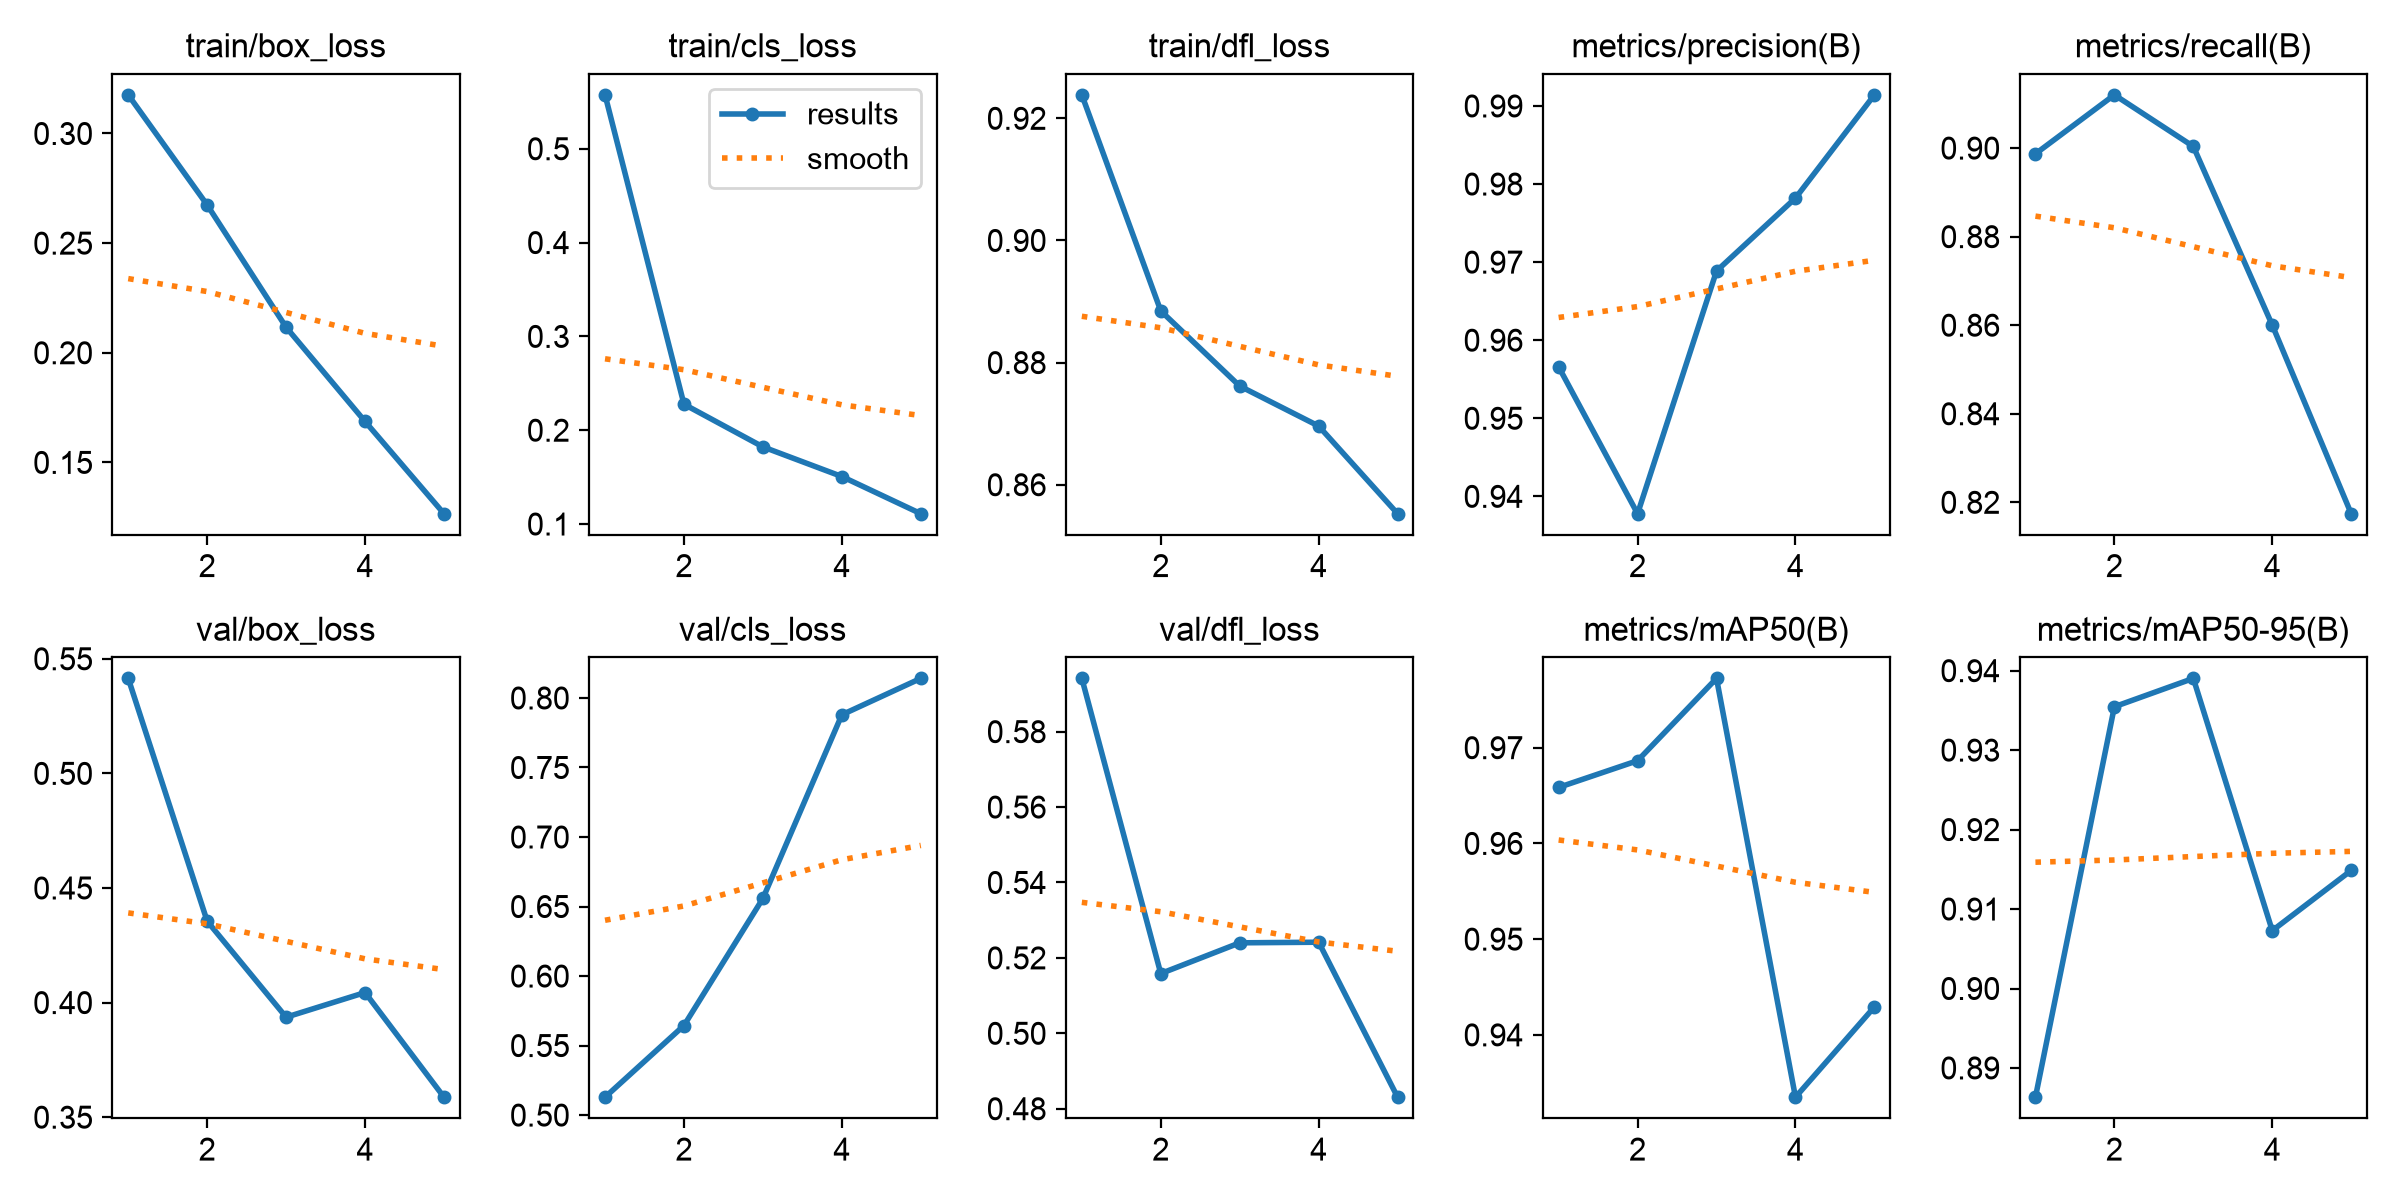

Source data for this figure (header and first rows):
epoch, time, train/box_loss, train/cls_loss, train/dfl_loss, metrics/precision(B), metrics/recall(B), metrics/mAP50(B), metrics/mAP50-95(B), val/box_loss, val/cls_loss, val/dfl_loss, lr/pg0, lr/pg1, lr/pg2
1, 746.4, 0.3176, 0.5575, 0.9238, 0.9566, 0.8987, 0.9658, 0.8863, 0.5415, 0.5129, 0.5941, 0.0006661, 0.0006661, 0.0006661
2, 1549, 0.2674, 0.2277, 0.8885, 0.9378, 0.912, 0.9686, 0.9355, 0.4355, 0.5644, 0.5159, 0.001069, 0.001069, 0.001069
3, 2369, 0.2116, 0.1822, 0.8762, 0.9689, 0.9004, 0.9772, 0.939, 0.3936, 0.6559, 0.524, 0.001208, 0.001208, 0.001208
4, 3068, 0.1687, 0.1506, 0.8696, 0.9782, 0.86, 0.9335, 0.9073, 0.4044, 0.7879, 0.5242, 0.000812, 0.000812, 0.000812
5, 3831, 0.1266, 0.111, 0.8553, 0.9914, 0.8174, 0.9429, 0.9149, 0.3587, 0.8141, 0.4831, 0.000416, 0.000416, 0.000416
